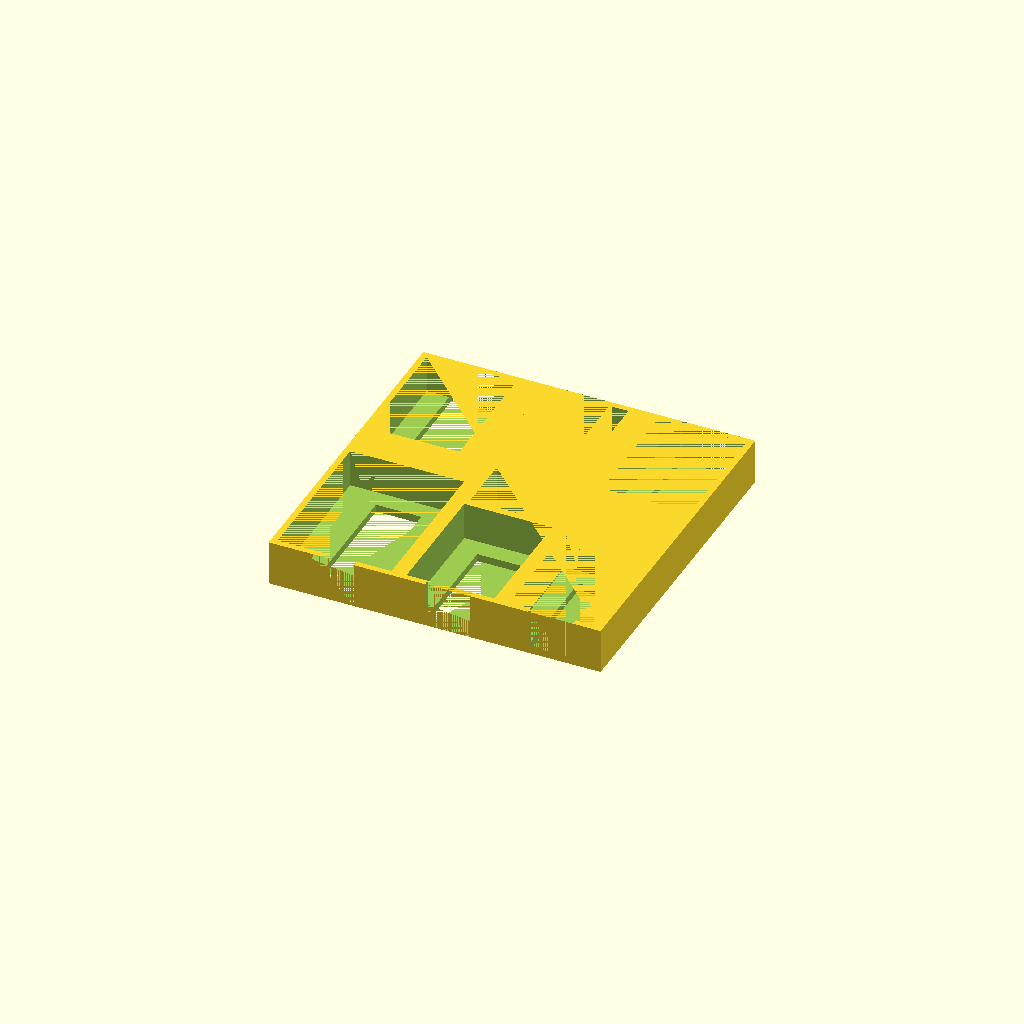
Cell 1: the model at its default parameters.
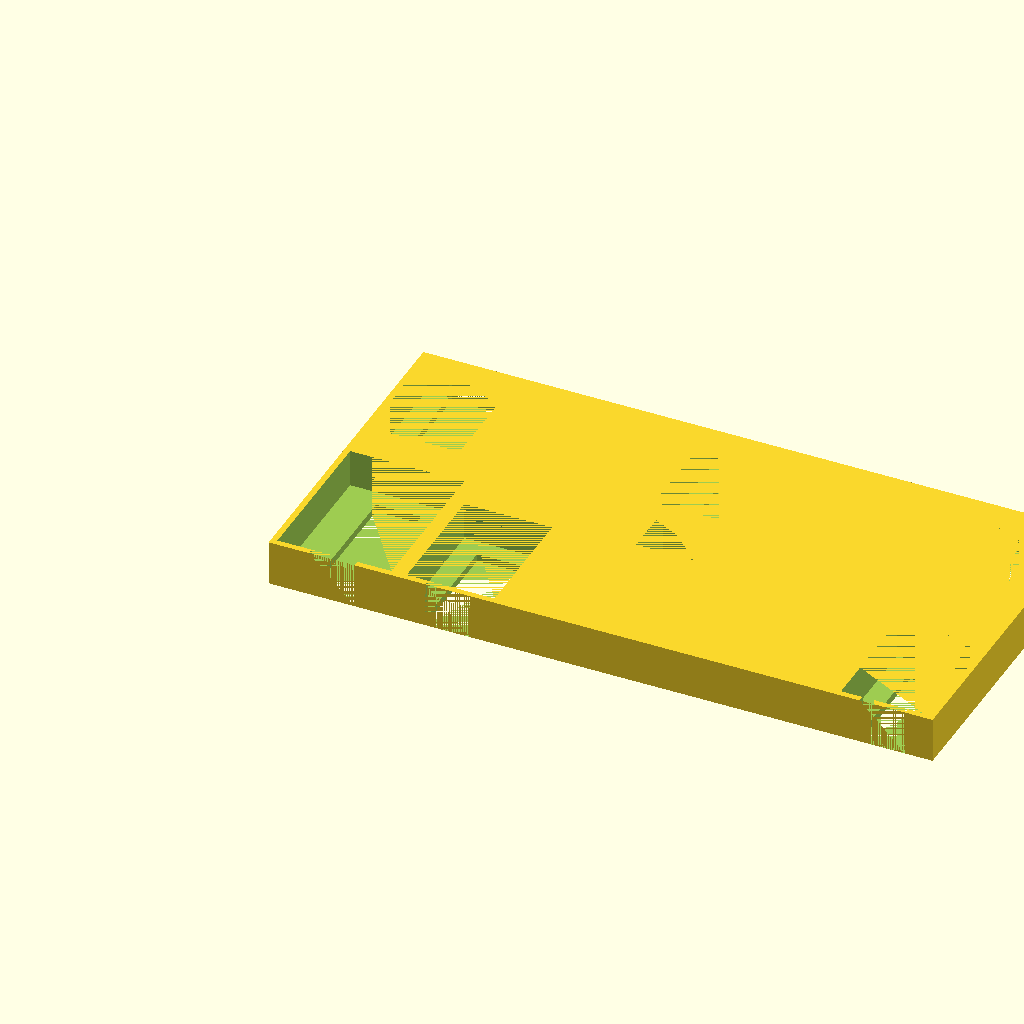
Cell 2: length = 220 (everything else at default).
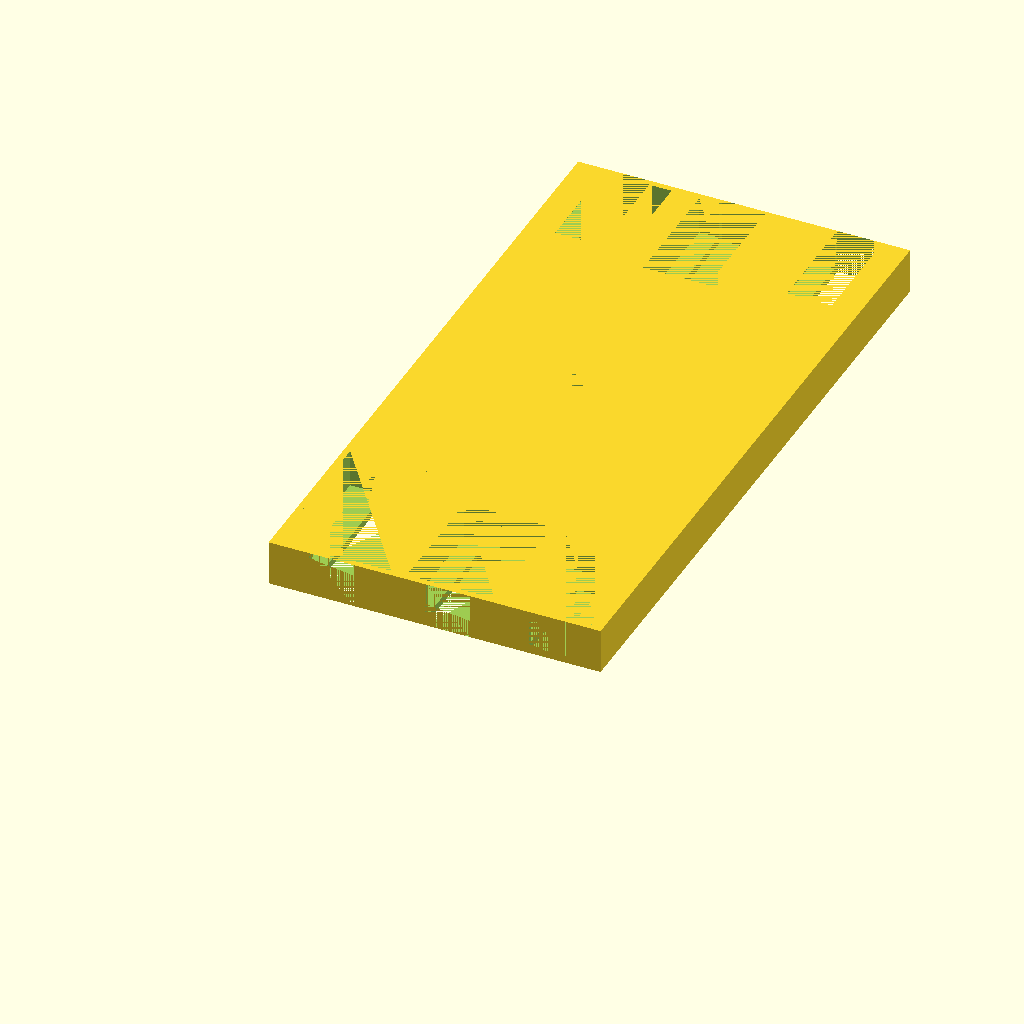
Cell 3 — width set to 220, the other parameters unchanged.
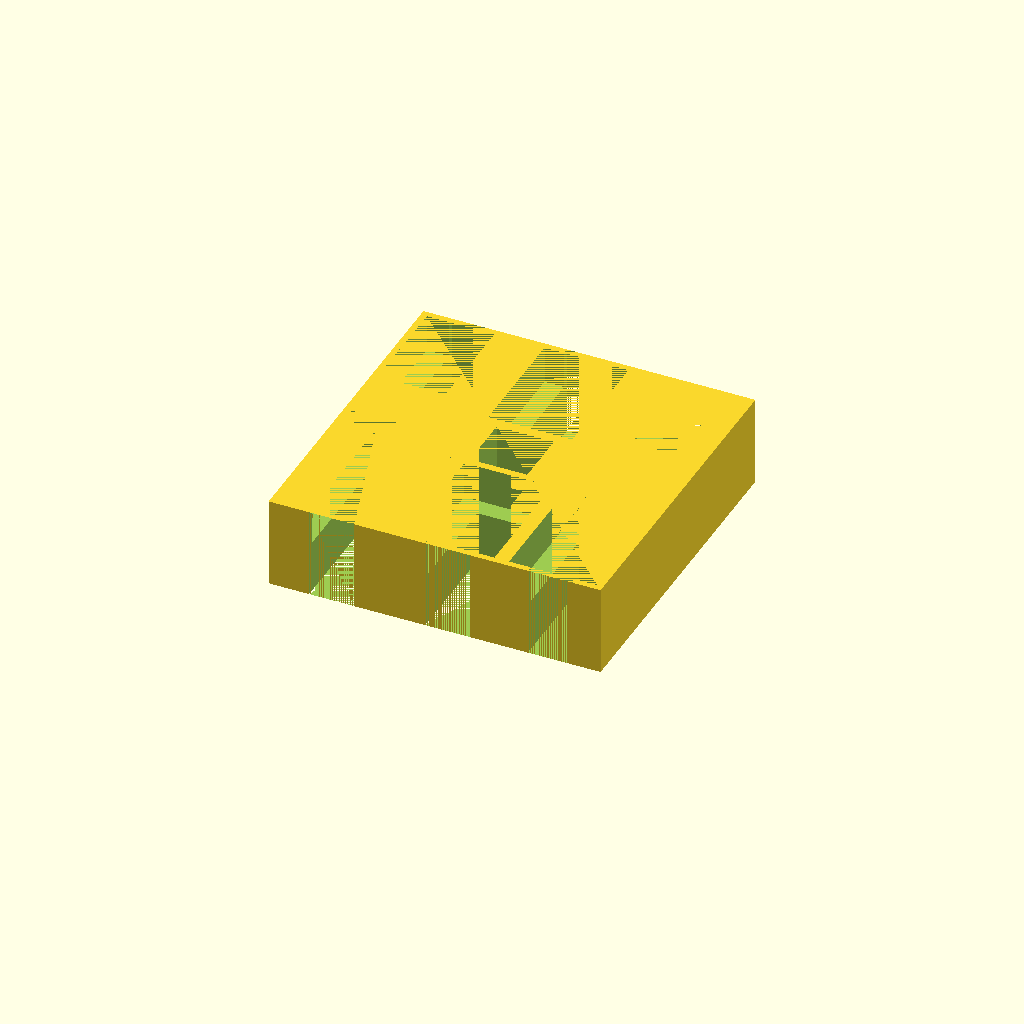
Cell 4: height = 30 (everything else at default).
All cells are drawn from one camera (rotation 55°, 0°, 25°, orthographic, colour scheme Cornfield), so only the parameter changes between them.
OpenSCAD source file GloomhavenDemonBox.scad:
length = 110;
width = 110;
height = 15;

//Based on magnet size:
magnetBaseInnerDiameter = 19;
magnetHeight = 4.0;

//            earth demon x 6, 50.66 x 36.78, base 30.52
//			flame demon x 6, 40.08 x 28.11x base 22.29
//			night demon x 6, 39.16 x 28.63x base 27
//			
//			wind demon x 6, 39.79 x 28.91, full (ish) base
//			frost demon x 6, 39.11 x 26.84, base 21.59
//			sun demon x 6, 39.09 x 28.26, base26.57

token1Width = 50.66 + 1;
token1Length = 36.78 + 1;
token1Height = 12 + .5;
token1SquareLipWidthRemainder = token1Length - 15;
token1SquareLipLengthRemainder = 4;

token2Width = 40.08 + 1;
token2Length = 28.11 + 1;
token2Height = 12 + .5;
token2SquareLipWidthRemainder = token2Length - 15;
token2SquareLipLengthRemainder = 4;

token3Width = 39.16 + 1;
token3Length = 28.63 + 1;
token3Height = 12 + .5;
token3SquareLipWidthRemainder = token3Length - 15;
token3SquareLipLengthRemainder = 4;

token4Width = 39.79 + 1;
token4Length = 28.91 + 1;
token4Height = 12 + .5;
token4SquareLipWidthRemainder = token4Length - 15;
token4SquareLipLengthRemainder = 4;

token5Width = 39.11 + 1;
token5Length = 26.84 + 1;
token5Height = 12 + .5;
token5SquareLipWidthRemainder = token5Length - 15;
token5SquareLipLengthRemainder = 4;

token6Width = 39.09 + 1;
token6Length = 28.26 + 1;
token6Height = 12 + .5;
token6SquareLipWidthRemainder = token6Length - 15;
token6SquareLipLengthRemainder = 4;

spaceBetweenCircles = 2;
wallThickness = spaceBetweenCircles;



difference(){
    cube([length, width, height]);


//----------------------------------
translate(
        [
            wallThickness,
            wallThickness,
            height - token1Height
        ])
        cube([token1Length,token1Width, token1Height]);
    translate([
        wallThickness + token1SquareLipWidthRemainder/2,
        0,
        0])
        cube([
            token1Length - token1SquareLipWidthRemainder,
            token1Width - token1SquareLipLengthRemainder,
            height]);

translate(
        [
            wallThickness * 2 + token1Length + 3,
            wallThickness,
            height - token2Height
        ])
        cube([token2Length,token2Width, token2Height]);
    translate([
        wallThickness * 2 + token1Length + token2SquareLipWidthRemainder/2  + 3,
        0,
        0])
        cube([
            token2Length - token2SquareLipWidthRemainder,
            token2Width - token2SquareLipLengthRemainder,
            height]);
            
translate(
        [
            length - (wallThickness + token6Length),
            wallThickness,
            height - token6Height
        ])
        cube([token6Length,token6Width, token6Height]);
    translate([
        length - (wallThickness + token6Length) + token6SquareLipWidthRemainder/2,
        0,
        0])
        cube([
            token6Length - token6SquareLipWidthRemainder,
            token6Width - token6SquareLipLengthRemainder,
            height]);

            
//---------------------------------------------------------------------
    
    translate(
        [
            wallThickness,
            width - (wallThickness + token4Width),
            height - token4Height
        ])
        cube([token4Length,token4Width, token4Height]);
    translate([
        wallThickness + token4SquareLipWidthRemainder/2,
        width - (token4Width - token4SquareLipLengthRemainder),
        0])
        cube([
            token4Length - token4SquareLipWidthRemainder,
            token4Width - token4SquareLipLengthRemainder,
            height]);
            
    translate(
        [
            length/2 - token5Length/2,
            width - (wallThickness + token5Width),
            height - token5Height
        ])
        cube([token5Length,token5Width, token5Height]);
    translate([
        length/2 - (token5Length - token5SquareLipWidthRemainder)/2,
        width - (token5Width - token5SquareLipLengthRemainder),
        0])
        cube([
            token5Length - token5SquareLipWidthRemainder,
            token5Width - token5SquareLipLengthRemainder,
            height]);

    translate(
        [
            length - (wallThickness + token6Length),
            width - (wallThickness + token6Width),
            height - token6Height
        ])
        cube([token6Length,token6Width, token6Height]);
    translate([
        length - (wallThickness + token6Length) + token6SquareLipWidthRemainder/2,
        width - (token6Width - token6SquareLipLengthRemainder),
        0])
        cube([
            token6Length - token6SquareLipWidthRemainder,
            token6Width - token6SquareLipLengthRemainder,
            height]);       

//----------------------------------------
   
    translate([length/2 - magnetBaseInnerDiameter/2, width/2 - magnetBaseInnerDiameter/2, 0])
        cube([magnetBaseInnerDiameter, magnetBaseInnerDiameter, height]);
        

}
Parameter table extracted from the source (name, type, default, range or options):
length: number, default 110
width: number, default 110
height: number, default 15
magnetBaseInnerDiameter: number, default 19
magnetHeight: number, default 4
token1SquareLipLengthRemainder: number, default 4
token2SquareLipLengthRemainder: number, default 4
token3SquareLipLengthRemainder: number, default 4
token4SquareLipLengthRemainder: number, default 4
token5SquareLipLengthRemainder: number, default 4
token6SquareLipLengthRemainder: number, default 4
spaceBetweenCircles: number, default 2
